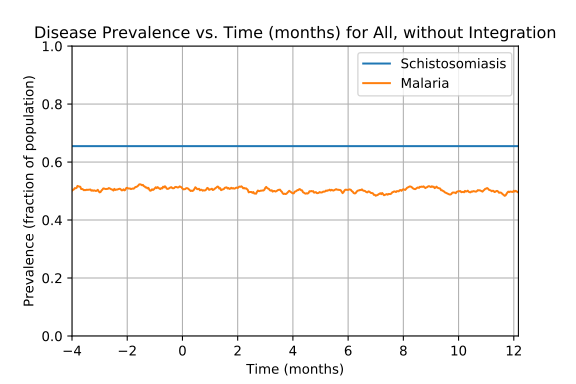

The file beside this chart, header and first rows:
Prevalence of schistosomiasis by age gro…, , , , , , , Prevalence of malaria by age group vs. t…, , , , , , , Prevalence of coinfection by age group v…
Time (d), 0-4 y/o, 5-15 y/o, 16+ y/o, All, , , Time (d), 0-4 y/o, 5-15 y/o, 16+ y/o, All, , , Time (d), 0-4 y/o, 5-15 y/o, 16+ y/o, All
0, 0.6458, 0.647, 0.6623, 0.655, , , 0, 0.05278, 0.04943, 0.05869, 0.055, , , 0, 0.04028, 0.04148, 0.04518, 0.04325
1, 0.6458, 0.647, 0.6623, 0.655, , , 1, 0.1056, 0.1077, 0.1164, 0.112, , , 1, 0.08333, 0.08826, 0.09595, 0.0915
2, 0.6458, 0.647, 0.6623, 0.655, , , 2, 0.1458, 0.1553, 0.1686, 0.1608, , , 2, 0.1181, 0.1289, 0.1346, 0.13
3, 0.6458, 0.647, 0.6623, 0.655, , , 3, 0.1903, 0.2092, 0.2119, 0.2073, , , 3, 0.1542, 0.1712, 0.1672, 0.166
4, 0.6458, 0.647, 0.6623, 0.655, , , 4, 0.225, 0.2515, 0.265, 0.254, , , 4, 0.1764, 0.2074, 0.2133, 0.205
5, 0.6458, 0.647, 0.6623, 0.655, , , 5, 0.2361, 0.2718, 0.2753, 0.2672, , , 5, 0.1889, 0.2233, 0.2212, 0.216
6, 0.6458, 0.647, 0.6623, 0.655, , , 6, 0.2403, 0.2771, 0.2897, 0.2772, , , 6, 0.1903, 0.2277, 0.2338, 0.2243
7, 0.6458, 0.647, 0.6623, 0.655, , , 7, 0.2583, 0.2939, 0.3014, 0.2915, , , 7, 0.2, 0.2401, 0.2441, 0.235
8, 0.6458, 0.647, 0.6623, 0.655, , , 8, 0.2653, 0.3063, 0.3144, 0.3032, , , 8, 0.2069, 0.2436, 0.2529, 0.242
9, 0.6458, 0.647, 0.6623, 0.655, , , 9, 0.2833, 0.3213, 0.319, 0.3132, , , 9, 0.2236, 0.2533, 0.2548, 0.2487
10, 0.6458, 0.647, 0.6623, 0.655, , , 10, 0.2889, 0.3239, 0.333, 0.3225, , , 10, 0.2264, 0.2577, 0.2678, 0.2575
11, 0.6458, 0.647, 0.6623, 0.655, , , 11, 0.3042, 0.338, 0.3395, 0.3327, , , 11, 0.2389, 0.2674, 0.2706, 0.264
12, 0.6458, 0.647, 0.6623, 0.655, , , 12, 0.3097, 0.3557, 0.3461, 0.3422, , , 12, 0.2403, 0.2824, 0.272, 0.2692
13, 0.6458, 0.647, 0.6623, 0.655, , , 13, 0.325, 0.3689, 0.3563, 0.3542, , , 13, 0.2542, 0.2913, 0.2809, 0.279
14, 0.6458, 0.647, 0.6623, 0.655, , , 14, 0.3194, 0.3663, 0.3633, 0.3562, , , 14, 0.2417, 0.2904, 0.2869, 0.2797
15, 0.6458, 0.647, 0.6623, 0.655, , , 15, 0.3292, 0.3778, 0.374, 0.367, , , 15, 0.2486, 0.2957, 0.2934, 0.286
16, 0.6458, 0.647, 0.6623, 0.655, , , 16, 0.3444, 0.3769, 0.3749, 0.37, , , 16, 0.2556, 0.2921, 0.2934, 0.2862
17, 0.6458, 0.647, 0.6623, 0.655, , , 17, 0.3528, 0.3778, 0.3782, 0.3735, , , 17, 0.2569, 0.2886, 0.2953, 0.2865
18, 0.6458, 0.647, 0.6623, 0.655, , , 18, 0.3583, 0.3804, 0.3815, 0.377, , , 18, 0.2625, 0.286, 0.2953, 0.2867
19, 0.6458, 0.647, 0.6623, 0.655, , , 19, 0.3722, 0.3707, 0.3819, 0.377, , , 19, 0.2736, 0.2754, 0.2916, 0.2837
20, 0.6458, 0.647, 0.6623, 0.655, , , 20, 0.3764, 0.3672, 0.3871, 0.3795, , , 20, 0.2764, 0.2718, 0.2925, 0.2837
21, 0.6458, 0.647, 0.6623, 0.655, , , 21, 0.3875, 0.3689, 0.3894, 0.3832, , , 21, 0.2806, 0.271, 0.2934, 0.2847
22, 0.6458, 0.647, 0.6623, 0.655, , , 22, 0.3986, 0.3707, 0.3875, 0.3847, , , 22, 0.2917, 0.2727, 0.2925, 0.2867
23, 0.6458, 0.647, 0.6623, 0.655, , , 23, 0.3986, 0.376, 0.3824, 0.3835, , , 23, 0.2889, 0.2798, 0.2874, 0.2855
24, 0.6458, 0.647, 0.6623, 0.655, , , 24, 0.3958, 0.3795, 0.3847, 0.3852, , , 24, 0.2847, 0.2798, 0.2874, 0.2847
25, 0.6458, 0.647, 0.6623, 0.655, , , 25, 0.3931, 0.3866, 0.3917, 0.3905, , , 25, 0.2819, 0.2798, 0.2934, 0.2875
26, 0.6458, 0.647, 0.6623, 0.655, , , 26, 0.3944, 0.3857, 0.3922, 0.3907, , , 26, 0.2875, 0.2771, 0.2925, 0.2872
27, 0.6458, 0.647, 0.6623, 0.655, , , 27, 0.4, 0.3989, 0.4015, 0.4005, , , 27, 0.2875, 0.2851, 0.2986, 0.2927
28, 0.6458, 0.647, 0.6623, 0.655, , , 28, 0.4083, 0.3998, 0.4122, 0.408, , , 28, 0.2917, 0.2824, 0.3032, 0.2952
29, 0.6458, 0.647, 0.6623, 0.655, , , 29, 0.4236, 0.4166, 0.4215, 0.4205, , , 29, 0.3056, 0.2957, 0.3083, 0.3042
30, 0.6458, 0.647, 0.6623, 0.655, , , 30, 0.4319, 0.4201, 0.4257, 0.4252, , , 30, 0.3139, 0.3036, 0.3121, 0.31
31, 0.6458, 0.647, 0.6623, 0.655, , , 31, 0.4361, 0.436, 0.4322, 0.434, , , 31, 0.3153, 0.3142, 0.3167, 0.3157
32, 0.6458, 0.647, 0.6623, 0.655, , , 32, 0.4333, 0.4334, 0.4313, 0.4322, , , 32, 0.3111, 0.3142, 0.3139, 0.3135
33, 0.6458, 0.647, 0.6623, 0.655, , , 33, 0.4417, 0.4334, 0.4294, 0.4327, , , 33, 0.3167, 0.3124, 0.3139, 0.314
34, 0.6458, 0.647, 0.6623, 0.655, , , 34, 0.4306, 0.4351, 0.4336, 0.4335, , , 34, 0.3042, 0.316, 0.3139, 0.3127
35, 0.6458, 0.647, 0.6623, 0.655, , , 35, 0.4236, 0.4351, 0.4304, 0.4305, , , 35, 0.2958, 0.316, 0.3125, 0.3105
36, 0.6458, 0.647, 0.6623, 0.655, , , 36, 0.4167, 0.4272, 0.4252, 0.4242, , , 36, 0.2847, 0.3089, 0.3097, 0.305
37, 0.6458, 0.647, 0.6623, 0.655, , , 37, 0.4139, 0.4325, 0.422, 0.4235, , , 37, 0.2875, 0.3089, 0.3074, 0.3042
38, 0.6458, 0.647, 0.6623, 0.655, , , 38, 0.4125, 0.436, 0.4215, 0.424, , , 38, 0.2861, 0.3124, 0.3083, 0.3055
39, 0.6458, 0.647, 0.6623, 0.655, , , 39, 0.4222, 0.4484, 0.422, 0.4295, , , 39, 0.2944, 0.323, 0.3111, 0.3115
40, 0.6458, 0.647, 0.6623, 0.655, , , 40, 0.4264, 0.4537, 0.4299, 0.436, , , 40, 0.3014, 0.3274, 0.3167, 0.317
41, 0.6458, 0.647, 0.6623, 0.655, , , 41, 0.4292, 0.4563, 0.4322, 0.4385, , , 41, 0.3014, 0.3274, 0.3167, 0.317
42, 0.6458, 0.647, 0.6623, 0.655, , , 42, 0.4292, 0.4563, 0.4341, 0.4395, , , 42, 0.3014, 0.3283, 0.3163, 0.317
43, 0.6458, 0.647, 0.6623, 0.655, , , 43, 0.4292, 0.4563, 0.4443, 0.445, , , 43, 0.2986, 0.3283, 0.3223, 0.3197
44, 0.6458, 0.647, 0.6623, 0.655, , , 44, 0.4292, 0.4563, 0.4467, 0.4462, , , 44, 0.2972, 0.3257, 0.3223, 0.3187
45, 0.6458, 0.647, 0.6623, 0.655, , , 45, 0.4347, 0.4554, 0.4429, 0.445, , , 45, 0.2986, 0.3239, 0.3186, 0.3165
46, 0.6458, 0.647, 0.6623, 0.655, , , 46, 0.4403, 0.4501, 0.435, 0.4402, , , 46, 0.3014, 0.3169, 0.3107, 0.3107
47, 0.6458, 0.647, 0.6623, 0.655, , , 47, 0.4458, 0.4457, 0.4397, 0.4425, , , 47, 0.3028, 0.3124, 0.3135, 0.3112
48, 0.6458, 0.647, 0.6623, 0.655, , , 48, 0.4556, 0.4448, 0.4346, 0.4412, , , 48, 0.3069, 0.3107, 0.3079, 0.3085
49, 0.6458, 0.647, 0.6623, 0.655, , , 49, 0.4625, 0.451, 0.436, 0.445, , , 49, 0.3111, 0.3133, 0.3079, 0.31
50, 0.6458, 0.647, 0.6623, 0.655, , , 50, 0.4556, 0.4466, 0.4369, 0.443, , , 50, 0.3083, 0.3107, 0.3065, 0.308
51, 0.6458, 0.647, 0.6623, 0.655, , , 51, 0.4514, 0.4475, 0.4355, 0.4417, , , 51, 0.3, 0.3054, 0.306, 0.3047
52, 0.6458, 0.647, 0.6623, 0.655, , , 52, 0.4542, 0.4457, 0.4401, 0.4442, , , 52, 0.3014, 0.3054, 0.3079, 0.306
53, 0.6458, 0.647, 0.6623, 0.655, , , 53, 0.4667, 0.4501, 0.4429, 0.4492, , , 53, 0.3125, 0.3098, 0.3074, 0.309
54, 0.6458, 0.647, 0.6623, 0.655, , , 54, 0.4708, 0.4484, 0.4453, 0.4507, , , 54, 0.3153, 0.3054, 0.3083, 0.3087
55, 0.6458, 0.647, 0.6623, 0.655, , , 55, 0.4722, 0.4519, 0.4448, 0.4517, , , 55, 0.3153, 0.3071, 0.3074, 0.3087
56, 0.6458, 0.647, 0.6623, 0.655, , , 56, 0.475, 0.4554, 0.4523, 0.4572, , , 56, 0.3208, 0.3116, 0.3107, 0.3127
57, 0.6458, 0.647, 0.6623, 0.655, , , 57, 0.4875, 0.4616, 0.4518, 0.461, , , 57, 0.3278, 0.3133, 0.3121, 0.3152
58, 0.6458, 0.647, 0.6623, 0.655, , , 58, 0.4889, 0.4572, 0.456, 0.4622, , , 58, 0.325, 0.3071, 0.3144, 0.3142
... 671 more rows
